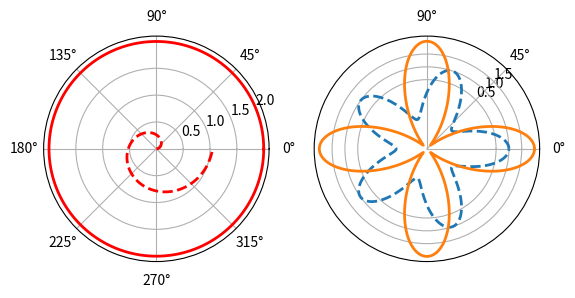

The matplotlib source for this figure:
#!usr/bin/python
#coding:utf-8

import numpy as np
import matplotlib.pyplot as plt

# plt.figure(figsize=(8,4))
# x=np.random.random(100)
# y=np.random.random(100)
# plt.scatter(x,y,s=x*1000,c='y',marker=(5,1),alpha=0.5,lw=2,facecolors='9999ff')
# plt.xlim(0,1)
# plt.ylim(0,1)



theta=np.arange(0,2*np.pi,0.02)
plt.subplot(121,polar=True)
plt.plot(theta,2*np.ones_like(theta),'-',lw=2,c='r')
plt.plot(theta,theta/6,'--',lw=2,c='r')

plt.subplot(122,polar=True)
plt.plot(theta,np.cos(5*theta),'--',lw=2)
plt.plot(theta,2*np.cos(4*theta),lw=2)
plt.rgrids(np.arange(0.5,2,0.5),angle=45)
plt.thetagrids([0,45,90])

plt.show()